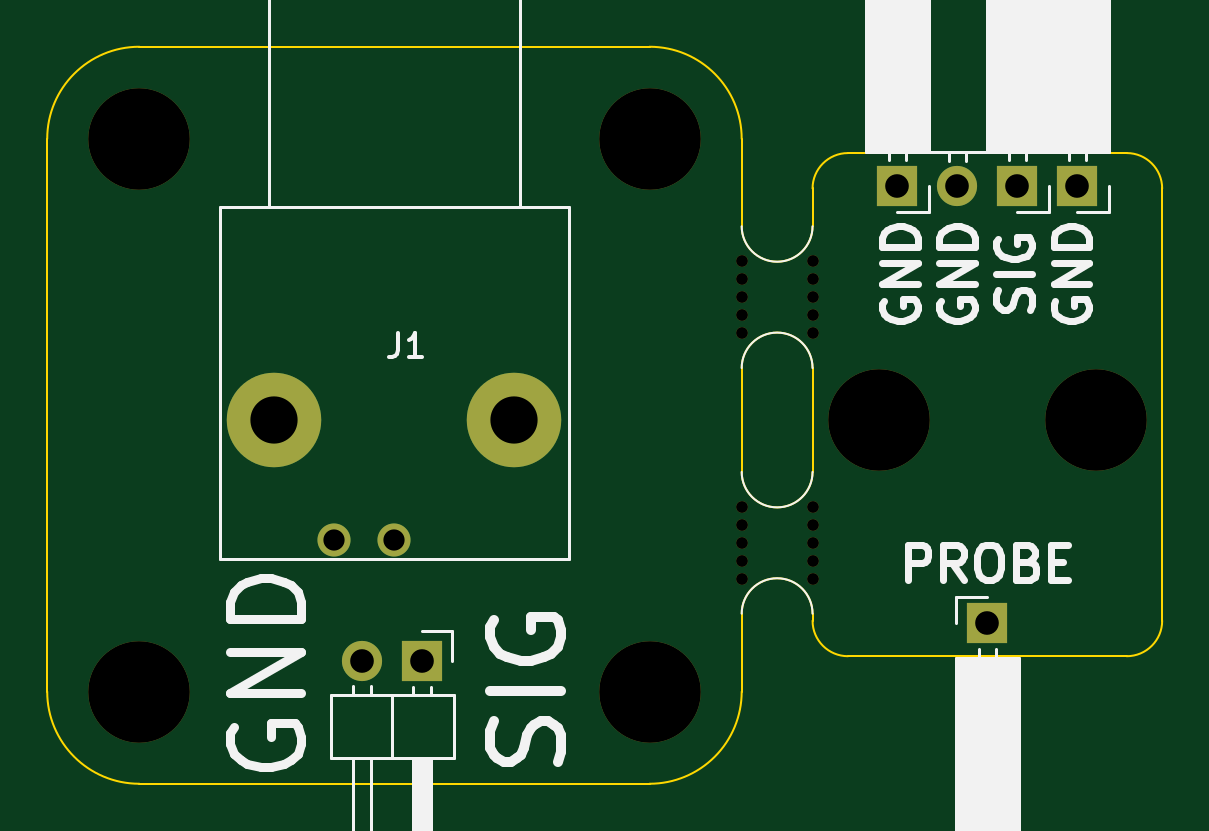
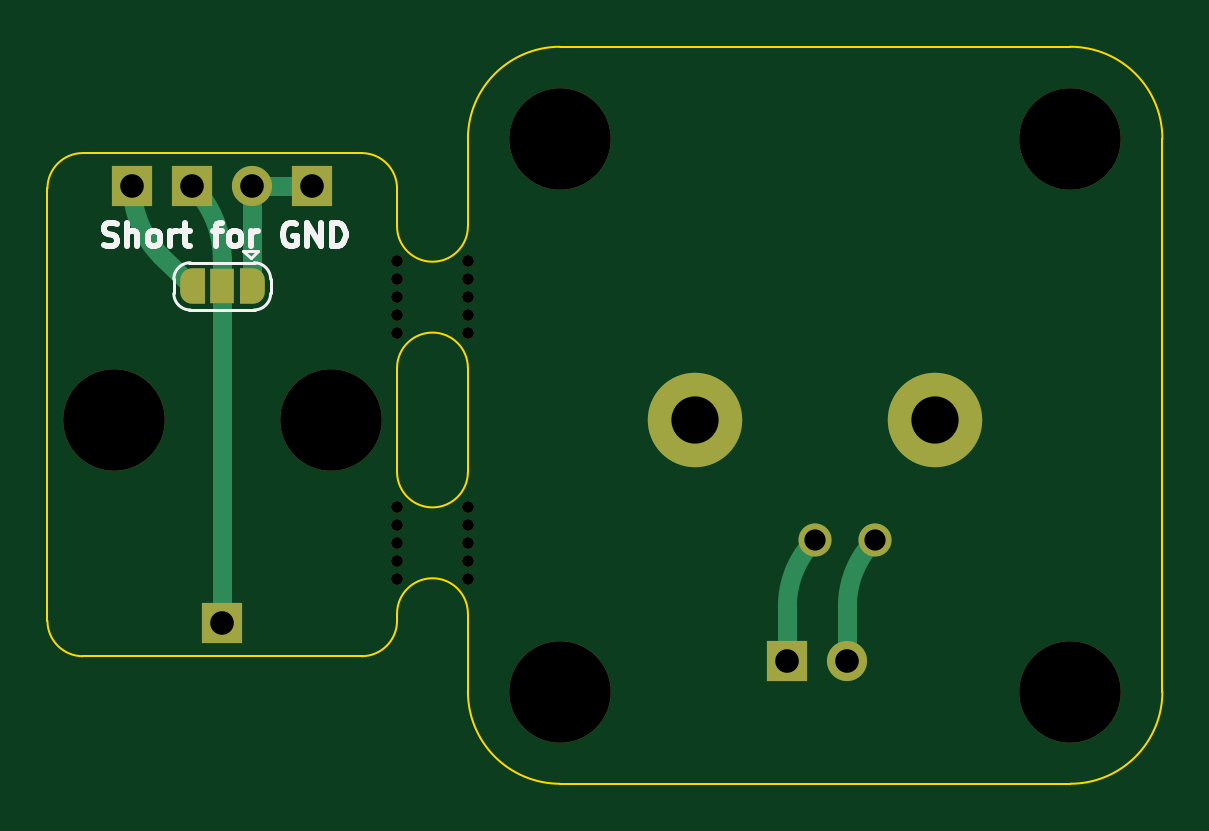
Circuit board: 11 layer files. Board 47.2 x 31.2 mm.
- bottom_copper: flex_fixture-B_Cu.gbr (3857 bytes)
- bottom_mask: flex_fixture-B_Mask.gbr (2964 bytes)
- paste: flex_fixture-B_Paste.gbr (469 bytes)
- bottom_silk: flex_fixture-B_Silkscreen.gbr (4311 bytes)
- outline: flex_fixture-Edge_Cuts.gbr (2019 bytes)
- top_copper: flex_fixture-F_Cu.gbr (1451 bytes)
- top_mask: flex_fixture-F_Mask.gbr (1833 bytes)
- paste: flex_fixture-F_Paste.gbr (469 bytes)
- top_silk: flex_fixture-F_Silkscreen.gbr (16677 bytes)
- drill: flex_fixture-NPTH.drl (833 bytes)
- drill: flex_fixture-PTH.drl (644 bytes)

=== bottom_copper: flex_fixture-B_Cu.gbr ===
%TF.GenerationSoftware,KiCad,Pcbnew,6.0.2+dfsg-1*%
%TF.CreationDate,2023-03-03T12:49:29-07:00*%
%TF.ProjectId,flex_fixture,666c6578-5f66-4697-9874-7572652e6b69,rev?*%
%TF.SameCoordinates,Original*%
%TF.FileFunction,Copper,L2,Bot*%
%TF.FilePolarity,Positive*%
%FSLAX46Y46*%
G04 Gerber Fmt 4.6, Leading zero omitted, Abs format (unit mm)*
G04 Created by KiCad (PCBNEW 6.0.2+dfsg-1) date 2023-03-03 12:49:29*
%MOMM*%
%LPD*%
G01*
G04 APERTURE LIST*
G04 Aperture macros list*
%AMFreePoly0*
4,1,22,0.550000,-0.750000,0.000000,-0.750000,0.000000,-0.745033,-0.079941,-0.743568,-0.215256,-0.701293,-0.333266,-0.622738,-0.424486,-0.514219,-0.481581,-0.384460,-0.499164,-0.250000,-0.500000,-0.250000,-0.500000,0.250000,-0.499164,0.250000,-0.499963,0.256109,-0.478152,0.396186,-0.417904,0.524511,-0.324060,0.630769,-0.204165,0.706417,-0.067858,0.745374,0.000000,0.744959,0.000000,0.750000,
0.550000,0.750000,0.550000,-0.750000,0.550000,-0.750000,$1*%
%AMFreePoly1*
4,1,20,0.000000,0.744959,0.073905,0.744508,0.209726,0.703889,0.328688,0.626782,0.421226,0.519385,0.479903,0.390333,0.500000,0.250000,0.500000,-0.250000,0.499851,-0.262216,0.476331,-0.402017,0.414519,-0.529596,0.319384,-0.634700,0.198574,-0.708877,0.061801,-0.746166,0.000000,-0.745033,0.000000,-0.750000,-0.550000,-0.750000,-0.550000,0.750000,0.000000,0.750000,0.000000,0.744959,
0.000000,0.744959,$1*%
G04 Aperture macros list end*
%TA.AperFunction,ComponentPad*%
%ADD10C,1.400000*%
%TD*%
%TA.AperFunction,ComponentPad*%
%ADD11C,4.000000*%
%TD*%
%TA.AperFunction,ComponentPad*%
%ADD12R,1.700000X1.700000*%
%TD*%
%TA.AperFunction,ComponentPad*%
%ADD13O,1.700000X1.700000*%
%TD*%
%TA.AperFunction,SMDPad,CuDef*%
%ADD14FreePoly0,0.000000*%
%TD*%
%TA.AperFunction,SMDPad,CuDef*%
%ADD15R,1.000000X1.500000*%
%TD*%
%TA.AperFunction,SMDPad,CuDef*%
%ADD16FreePoly1,0.000000*%
%TD*%
%TA.AperFunction,Conductor*%
%ADD17C,0.800000*%
%TD*%
%TA.AperFunction,Conductor*%
%ADD18C,0.250000*%
%TD*%
G04 APERTURE END LIST*
D10*
%TO.P,J1,1,In*%
%TO.N,Net-(J1-Pad1)*%
X104100000Y-98765000D03*
%TO.P,J1,2,Ext*%
%TO.N,Net-(J1-Pad2)*%
X101560000Y-98765000D03*
D11*
%TO.P,J1,~*%
%TO.N,N/C*%
X109180000Y-93685000D03*
X99020000Y-93685000D03*
%TD*%
D12*
%TO.P,J3,1,Pin_1*%
%TO.N,Net-(J3-Pad1)*%
X130470000Y-83800000D03*
D13*
%TO.P,J3,2,Pin_2*%
%TO.N,Net-(J3-Pad2)*%
X127930000Y-83800000D03*
%TD*%
D12*
%TO.P,J6,1,Pin_1*%
%TO.N,Net-(J6-Pad1)*%
X133010000Y-83800000D03*
%TD*%
%TO.P,J5,1,Pin_1*%
%TO.N,Net-(J3-Pad2)*%
X125390000Y-83800000D03*
%TD*%
%TO.P,J4,1,Pin_1*%
%TO.N,Net-(J3-Pad1)*%
X129200000Y-102300000D03*
%TD*%
%TO.P,J2,1,Pin_1*%
%TO.N,Net-(J1-Pad1)*%
X105275000Y-103900000D03*
D13*
%TO.P,J2,2,Pin_2*%
%TO.N,Net-(J1-Pad2)*%
X102735000Y-103900000D03*
%TD*%
D14*
%TO.P,JP1,1,A*%
%TO.N,Net-(J3-Pad2)*%
X127900000Y-88042500D03*
D15*
%TO.P,JP1,2,C*%
%TO.N,Net-(J3-Pad1)*%
X129200000Y-88042500D03*
D16*
%TO.P,JP1,3,B*%
%TO.N,Net-(J6-Pad1)*%
X130500000Y-88042500D03*
%TD*%
D17*
%TO.N,Net-(J1-Pad2)*%
X102734999Y-101601700D02*
G75*
G03*
X101559999Y-98765001I-4011703J-2D01*
G01*
X102735000Y-101601700D02*
X102735000Y-103900000D01*
%TO.N,Net-(J1-Pad1)*%
X105274999Y-101601700D02*
G75*
G03*
X104099999Y-98765001I-4011703J-2D01*
G01*
X105275000Y-101601700D02*
X105275000Y-103900000D01*
%TO.N,Net-(J6-Pad1)*%
X131784938Y-86757563D02*
G75*
G03*
X133010000Y-83800000I-2957565J2957563D01*
G01*
X131784938Y-86757563D02*
X130500000Y-88042500D01*
%TO.N,Net-(J3-Pad2)*%
X125390000Y-83800000D02*
X127930000Y-83800000D01*
X127930000Y-83800000D02*
X127930000Y-87970074D01*
X127900000Y-88042500D02*
G75*
G03*
X127930000Y-87970074I-72427J72427D01*
G01*
%TO.N,Net-(J3-Pad1)*%
X129200000Y-88042500D02*
X129200000Y-86866051D01*
X130470000Y-83800000D02*
G75*
G03*
X129200000Y-86866051I3066052J-3066052D01*
G01*
X129200000Y-88042500D02*
X129200000Y-102300000D01*
D18*
%TO.N,Net-(J3-Pad2)*%
X127930000Y-88012500D02*
X127900000Y-88042500D01*
%TD*%
M02*

=== bottom_mask: flex_fixture-B_Mask.gbr ===
%TF.GenerationSoftware,KiCad,Pcbnew,6.0.2+dfsg-1*%
%TF.CreationDate,2023-03-03T12:49:29-07:00*%
%TF.ProjectId,flex_fixture,666c6578-5f66-4697-9874-7572652e6b69,rev?*%
%TF.SameCoordinates,Original*%
%TF.FileFunction,Soldermask,Bot*%
%TF.FilePolarity,Negative*%
%FSLAX46Y46*%
G04 Gerber Fmt 4.6, Leading zero omitted, Abs format (unit mm)*
G04 Created by KiCad (PCBNEW 6.0.2+dfsg-1) date 2023-03-03 12:49:29*
%MOMM*%
%LPD*%
G01*
G04 APERTURE LIST*
G04 Aperture macros list*
%AMFreePoly0*
4,1,22,0.550000,-0.750000,0.000000,-0.750000,0.000000,-0.745033,-0.079941,-0.743568,-0.215256,-0.701293,-0.333266,-0.622738,-0.424486,-0.514219,-0.481581,-0.384460,-0.499164,-0.250000,-0.500000,-0.250000,-0.500000,0.250000,-0.499164,0.250000,-0.499963,0.256109,-0.478152,0.396186,-0.417904,0.524511,-0.324060,0.630769,-0.204165,0.706417,-0.067858,0.745374,0.000000,0.744959,0.000000,0.750000,
0.550000,0.750000,0.550000,-0.750000,0.550000,-0.750000,$1*%
%AMFreePoly1*
4,1,20,0.000000,0.744959,0.073905,0.744508,0.209726,0.703889,0.328688,0.626782,0.421226,0.519385,0.479903,0.390333,0.500000,0.250000,0.500000,-0.250000,0.499851,-0.262216,0.476331,-0.402017,0.414519,-0.529596,0.319384,-0.634700,0.198574,-0.708877,0.061801,-0.746166,0.000000,-0.745033,0.000000,-0.750000,-0.550000,-0.750000,-0.550000,0.750000,0.000000,0.750000,0.000000,0.744959,
0.000000,0.744959,$1*%
G04 Aperture macros list end*
%ADD10C,1.400000*%
%ADD11C,4.000000*%
%ADD12C,0.500000*%
%ADD13C,4.300000*%
%ADD14R,1.700000X1.700000*%
%ADD15O,1.700000X1.700000*%
%ADD16FreePoly0,0.000000*%
%ADD17R,1.000000X1.500000*%
%ADD18FreePoly1,0.000000*%
G04 APERTURE END LIST*
D10*
%TO.C,J1*%
X104100000Y-98765000D03*
X101560000Y-98765000D03*
D11*
X109180000Y-93685000D03*
X99020000Y-93685000D03*
%TD*%
D12*
%TO.C,H8*%
X118800000Y-99650000D03*
X121800000Y-99662000D03*
X118800000Y-98900000D03*
X118800000Y-100412000D03*
X121800000Y-100412000D03*
X121800000Y-98900000D03*
X121800000Y-98150000D03*
X118800000Y-98150000D03*
X118800000Y-97376000D03*
X121800000Y-97376000D03*
%TD*%
%TO.C,H7*%
X118800000Y-89250000D03*
X121800000Y-89262000D03*
X118800000Y-88500000D03*
X118800000Y-90012000D03*
X121800000Y-90012000D03*
X121800000Y-88500000D03*
X121800000Y-87750000D03*
X118800000Y-87750000D03*
X118800000Y-86976000D03*
X121800000Y-86976000D03*
%TD*%
D13*
%TO.C,H2*%
X93300000Y-105200000D03*
%TD*%
%TO.C,H6*%
X133800000Y-93700000D03*
%TD*%
%TO.C,H1*%
X93300000Y-81800000D03*
%TD*%
%TO.C,H4*%
X114900000Y-105200000D03*
%TD*%
D14*
%TO.C,J3*%
X130470000Y-83800000D03*
D15*
X127930000Y-83800000D03*
%TD*%
D14*
%TO.C,J6*%
X133010000Y-83800000D03*
%TD*%
D13*
%TO.C,H5*%
X124600000Y-93700000D03*
%TD*%
D14*
%TO.C,J5*%
X125390000Y-83800000D03*
%TD*%
%TO.C,J4*%
X129200000Y-102300000D03*
%TD*%
D13*
%TO.C,H3*%
X114900000Y-81800000D03*
%TD*%
D14*
%TO.C,J2*%
X105275000Y-103900000D03*
D15*
X102735000Y-103900000D03*
%TD*%
D16*
%TO.C,JP1*%
X127900000Y-88042500D03*
D17*
X129200000Y-88042500D03*
D18*
X130500000Y-88042500D03*
%TD*%
M02*

=== paste: flex_fixture-B_Paste.gbr ===
%TF.GenerationSoftware,KiCad,Pcbnew,6.0.2+dfsg-1*%
%TF.CreationDate,2023-03-03T12:49:29-07:00*%
%TF.ProjectId,flex_fixture,666c6578-5f66-4697-9874-7572652e6b69,rev?*%
%TF.SameCoordinates,Original*%
%TF.FileFunction,Paste,Bot*%
%TF.FilePolarity,Positive*%
%FSLAX46Y46*%
G04 Gerber Fmt 4.6, Leading zero omitted, Abs format (unit mm)*
G04 Created by KiCad (PCBNEW 6.0.2+dfsg-1) date 2023-03-03 12:49:29*
%MOMM*%
%LPD*%
G01*
G04 APERTURE LIST*
G04 APERTURE END LIST*
M02*

=== bottom_silk: flex_fixture-B_Silkscreen.gbr ===
%TF.GenerationSoftware,KiCad,Pcbnew,6.0.2+dfsg-1*%
%TF.CreationDate,2023-03-03T12:49:29-07:00*%
%TF.ProjectId,flex_fixture,666c6578-5f66-4697-9874-7572652e6b69,rev?*%
%TF.SameCoordinates,Original*%
%TF.FileFunction,Legend,Bot*%
%TF.FilePolarity,Positive*%
%FSLAX46Y46*%
G04 Gerber Fmt 4.6, Leading zero omitted, Abs format (unit mm)*
G04 Created by KiCad (PCBNEW 6.0.2+dfsg-1) date 2023-03-03 12:49:29*
%MOMM*%
%LPD*%
G01*
G04 APERTURE LIST*
%ADD10C,0.250000*%
%ADD11C,0.120000*%
G04 APERTURE END LIST*
D10*
X134219047Y-86304761D02*
X134076190Y-86352380D01*
X133838095Y-86352380D01*
X133742857Y-86304761D01*
X133695238Y-86257142D01*
X133647619Y-86161904D01*
X133647619Y-86066666D01*
X133695238Y-85971428D01*
X133742857Y-85923809D01*
X133838095Y-85876190D01*
X134028571Y-85828571D01*
X134123809Y-85780952D01*
X134171428Y-85733333D01*
X134219047Y-85638095D01*
X134219047Y-85542857D01*
X134171428Y-85447619D01*
X134123809Y-85400000D01*
X134028571Y-85352380D01*
X133790476Y-85352380D01*
X133647619Y-85400000D01*
X133219047Y-86352380D02*
X133219047Y-85352380D01*
X132790476Y-86352380D02*
X132790476Y-85828571D01*
X132838095Y-85733333D01*
X132933333Y-85685714D01*
X133076190Y-85685714D01*
X133171428Y-85733333D01*
X133219047Y-85780952D01*
X132171428Y-86352380D02*
X132266666Y-86304761D01*
X132314285Y-86257142D01*
X132361904Y-86161904D01*
X132361904Y-85876190D01*
X132314285Y-85780952D01*
X132266666Y-85733333D01*
X132171428Y-85685714D01*
X132028571Y-85685714D01*
X131933333Y-85733333D01*
X131885714Y-85780952D01*
X131838095Y-85876190D01*
X131838095Y-86161904D01*
X131885714Y-86257142D01*
X131933333Y-86304761D01*
X132028571Y-86352380D01*
X132171428Y-86352380D01*
X131409523Y-86352380D02*
X131409523Y-85685714D01*
X131409523Y-85876190D02*
X131361904Y-85780952D01*
X131314285Y-85733333D01*
X131219047Y-85685714D01*
X131123809Y-85685714D01*
X130933333Y-85685714D02*
X130552380Y-85685714D01*
X130790476Y-85352380D02*
X130790476Y-86209523D01*
X130742857Y-86304761D01*
X130647619Y-86352380D01*
X130552380Y-86352380D01*
X129600000Y-85685714D02*
X129219047Y-85685714D01*
X129457142Y-86352380D02*
X129457142Y-85495238D01*
X129409523Y-85400000D01*
X129314285Y-85352380D01*
X129219047Y-85352380D01*
X128742857Y-86352380D02*
X128838095Y-86304761D01*
X128885714Y-86257142D01*
X128933333Y-86161904D01*
X128933333Y-85876190D01*
X128885714Y-85780952D01*
X128838095Y-85733333D01*
X128742857Y-85685714D01*
X128600000Y-85685714D01*
X128504761Y-85733333D01*
X128457142Y-85780952D01*
X128409523Y-85876190D01*
X128409523Y-86161904D01*
X128457142Y-86257142D01*
X128504761Y-86304761D01*
X128600000Y-86352380D01*
X128742857Y-86352380D01*
X127980952Y-86352380D02*
X127980952Y-85685714D01*
X127980952Y-85876190D02*
X127933333Y-85780952D01*
X127885714Y-85733333D01*
X127790476Y-85685714D01*
X127695238Y-85685714D01*
X126076190Y-85400000D02*
X126171428Y-85352380D01*
X126314285Y-85352380D01*
X126457142Y-85400000D01*
X126552380Y-85495238D01*
X126600000Y-85590476D01*
X126647619Y-85780952D01*
X126647619Y-85923809D01*
X126600000Y-86114285D01*
X126552380Y-86209523D01*
X126457142Y-86304761D01*
X126314285Y-86352380D01*
X126219047Y-86352380D01*
X126076190Y-86304761D01*
X126028571Y-86257142D01*
X126028571Y-85923809D01*
X126219047Y-85923809D01*
X125600000Y-86352380D02*
X125600000Y-85352380D01*
X125028571Y-86352380D01*
X125028571Y-85352380D01*
X124552380Y-86352380D02*
X124552380Y-85352380D01*
X124314285Y-85352380D01*
X124171428Y-85400000D01*
X124076190Y-85495238D01*
X124028571Y-85590476D01*
X123980952Y-85780952D01*
X123980952Y-85923809D01*
X124028571Y-86114285D01*
X124076190Y-86209523D01*
X124171428Y-86304761D01*
X124314285Y-86352380D01*
X124552380Y-86352380D01*
D11*
%TO.C,JP1*%
X131250000Y-88342500D02*
X131250000Y-87742500D01*
X130600000Y-87042500D02*
X127800000Y-87042500D01*
X128000000Y-86842500D02*
X128300000Y-86542500D01*
X128000000Y-86842500D02*
X127700000Y-86542500D01*
X127700000Y-86542500D02*
X128300000Y-86542500D01*
X127150000Y-87742500D02*
X127150000Y-88342500D01*
X127800000Y-89042500D02*
X130600000Y-89042500D01*
X127850000Y-87042500D02*
G75*
G03*
X127150000Y-87742500I-1J-699999D01*
G01*
X127150000Y-88342500D02*
G75*
G03*
X127850000Y-89042500I699999J-1D01*
G01*
X131250000Y-87742500D02*
G75*
G03*
X130550000Y-87042500I-699999J1D01*
G01*
X130550000Y-89042500D02*
G75*
G03*
X131250000Y-88342500I1J699999D01*
G01*
%TD*%
M02*

=== outline: flex_fixture-Edge_Cuts.gbr ===
%TF.GenerationSoftware,KiCad,Pcbnew,6.0.2+dfsg-1*%
%TF.CreationDate,2023-03-03T12:49:29-07:00*%
%TF.ProjectId,flex_fixture,666c6578-5f66-4697-9874-7572652e6b69,rev?*%
%TF.SameCoordinates,Original*%
%TF.FileFunction,Profile,NP*%
%FSLAX46Y46*%
G04 Gerber Fmt 4.6, Leading zero omitted, Abs format (unit mm)*
G04 Created by KiCad (PCBNEW 6.0.2+dfsg-1) date 2023-03-03 12:49:29*
%MOMM*%
%LPD*%
G01*
G04 APERTURE LIST*
%TA.AperFunction,Profile*%
%ADD10C,0.100000*%
%TD*%
G04 APERTURE END LIST*
D10*
X93300000Y-109100000D02*
X114900000Y-109100000D01*
X93300000Y-77900000D02*
X114900000Y-77900000D01*
X89400000Y-105200000D02*
G75*
G03*
X93300000Y-109100000I3900000J0D01*
G01*
X93300000Y-77900000D02*
G75*
G03*
X89400000Y-81800000I0J-3900000D01*
G01*
X89400000Y-105200000D02*
X89400000Y-81800000D01*
X118800000Y-81800000D02*
G75*
G03*
X114900000Y-77900000I-3900000J0D01*
G01*
X114900000Y-109100000D02*
G75*
G03*
X118800000Y-105200000I0J3900000D01*
G01*
X118800000Y-101900000D02*
X118800000Y-105200000D01*
X118800000Y-85500000D02*
X118800000Y-81800000D01*
X118800000Y-91500000D02*
X118800000Y-95900000D01*
X121800000Y-91500000D02*
X121800000Y-95900000D01*
X121800000Y-91500000D02*
G75*
G03*
X118800000Y-91500000I-1500000J0D01*
G01*
X118800000Y-95900000D02*
G75*
G03*
X121800000Y-95900000I1500000J0D01*
G01*
X121800000Y-102200000D02*
X121800000Y-101900000D01*
X121800000Y-83900000D02*
X121800000Y-85500000D01*
X118800000Y-85500000D02*
G75*
G03*
X121800000Y-85500000I1500000J0D01*
G01*
X121800000Y-101900000D02*
G75*
G03*
X118800000Y-101900000I-1500000J0D01*
G01*
X121800000Y-102200000D02*
G75*
G03*
X123300000Y-103700000I1500001J1D01*
G01*
X135100000Y-103700000D02*
G75*
G03*
X136600000Y-102200000I-1J1500001D01*
G01*
X136600000Y-102200000D02*
X136600000Y-83900000D01*
X123300000Y-82400000D02*
G75*
G03*
X121800000Y-83900000I1J-1500001D01*
G01*
X123300000Y-103700000D02*
X135100000Y-103700000D01*
X136600000Y-83900000D02*
G75*
G03*
X135100000Y-82400000I-1500001J-1D01*
G01*
X123300000Y-82400000D02*
X135100000Y-82400000D01*
M02*

=== top_copper: flex_fixture-F_Cu.gbr ===
%TF.GenerationSoftware,KiCad,Pcbnew,6.0.2+dfsg-1*%
%TF.CreationDate,2023-03-03T12:49:28-07:00*%
%TF.ProjectId,flex_fixture,666c6578-5f66-4697-9874-7572652e6b69,rev?*%
%TF.SameCoordinates,Original*%
%TF.FileFunction,Copper,L1,Top*%
%TF.FilePolarity,Positive*%
%FSLAX46Y46*%
G04 Gerber Fmt 4.6, Leading zero omitted, Abs format (unit mm)*
G04 Created by KiCad (PCBNEW 6.0.2+dfsg-1) date 2023-03-03 12:49:28*
%MOMM*%
%LPD*%
G01*
G04 APERTURE LIST*
%TA.AperFunction,ComponentPad*%
%ADD10C,1.400000*%
%TD*%
%TA.AperFunction,ComponentPad*%
%ADD11C,4.000000*%
%TD*%
%TA.AperFunction,ComponentPad*%
%ADD12R,1.700000X1.700000*%
%TD*%
%TA.AperFunction,ComponentPad*%
%ADD13O,1.700000X1.700000*%
%TD*%
G04 APERTURE END LIST*
D10*
%TO.P,J1,1,In*%
%TO.N,Net-(J1-Pad1)*%
X104100000Y-98765000D03*
%TO.P,J1,2,Ext*%
%TO.N,Net-(J1-Pad2)*%
X101560000Y-98765000D03*
D11*
%TO.P,J1,~*%
%TO.N,N/C*%
X109180000Y-93685000D03*
X99020000Y-93685000D03*
%TD*%
D12*
%TO.P,J3,1,Pin_1*%
%TO.N,Net-(J3-Pad1)*%
X130470000Y-83800000D03*
D13*
%TO.P,J3,2,Pin_2*%
%TO.N,Net-(J3-Pad2)*%
X127930000Y-83800000D03*
%TD*%
D12*
%TO.P,J6,1,Pin_1*%
%TO.N,Net-(J6-Pad1)*%
X133010000Y-83800000D03*
%TD*%
%TO.P,J5,1,Pin_1*%
%TO.N,Net-(J3-Pad2)*%
X125390000Y-83800000D03*
%TD*%
%TO.P,J4,1,Pin_1*%
%TO.N,Net-(J3-Pad1)*%
X129200000Y-102300000D03*
%TD*%
%TO.P,J2,1,Pin_1*%
%TO.N,Net-(J1-Pad1)*%
X105275000Y-103900000D03*
D13*
%TO.P,J2,2,Pin_2*%
%TO.N,Net-(J1-Pad2)*%
X102735000Y-103900000D03*
%TD*%
M02*

=== top_mask: flex_fixture-F_Mask.gbr ===
%TF.GenerationSoftware,KiCad,Pcbnew,6.0.2+dfsg-1*%
%TF.CreationDate,2023-03-03T12:49:29-07:00*%
%TF.ProjectId,flex_fixture,666c6578-5f66-4697-9874-7572652e6b69,rev?*%
%TF.SameCoordinates,Original*%
%TF.FileFunction,Soldermask,Top*%
%TF.FilePolarity,Negative*%
%FSLAX46Y46*%
G04 Gerber Fmt 4.6, Leading zero omitted, Abs format (unit mm)*
G04 Created by KiCad (PCBNEW 6.0.2+dfsg-1) date 2023-03-03 12:49:29*
%MOMM*%
%LPD*%
G01*
G04 APERTURE LIST*
%ADD10C,1.400000*%
%ADD11C,4.000000*%
%ADD12C,0.500000*%
%ADD13C,4.300000*%
%ADD14R,1.700000X1.700000*%
%ADD15O,1.700000X1.700000*%
G04 APERTURE END LIST*
D10*
%TO.C,J1*%
X104100000Y-98765000D03*
X101560000Y-98765000D03*
D11*
X109180000Y-93685000D03*
X99020000Y-93685000D03*
%TD*%
D12*
%TO.C,H8*%
X118800000Y-99650000D03*
X121800000Y-99662000D03*
X118800000Y-98900000D03*
X118800000Y-100412000D03*
X121800000Y-100412000D03*
X121800000Y-98900000D03*
X121800000Y-98150000D03*
X118800000Y-98150000D03*
X118800000Y-97376000D03*
X121800000Y-97376000D03*
%TD*%
%TO.C,H7*%
X118800000Y-89250000D03*
X121800000Y-89262000D03*
X118800000Y-88500000D03*
X118800000Y-90012000D03*
X121800000Y-90012000D03*
X121800000Y-88500000D03*
X121800000Y-87750000D03*
X118800000Y-87750000D03*
X118800000Y-86976000D03*
X121800000Y-86976000D03*
%TD*%
D13*
%TO.C,H2*%
X93300000Y-105200000D03*
%TD*%
%TO.C,H6*%
X133800000Y-93700000D03*
%TD*%
%TO.C,H1*%
X93300000Y-81800000D03*
%TD*%
%TO.C,H4*%
X114900000Y-105200000D03*
%TD*%
D14*
%TO.C,J3*%
X130470000Y-83800000D03*
D15*
X127930000Y-83800000D03*
%TD*%
D14*
%TO.C,J6*%
X133010000Y-83800000D03*
%TD*%
D13*
%TO.C,H5*%
X124600000Y-93700000D03*
%TD*%
D14*
%TO.C,J5*%
X125390000Y-83800000D03*
%TD*%
%TO.C,J4*%
X129200000Y-102300000D03*
%TD*%
D13*
%TO.C,H3*%
X114900000Y-81800000D03*
%TD*%
D14*
%TO.C,J2*%
X105275000Y-103900000D03*
D15*
X102735000Y-103900000D03*
%TD*%
M02*

=== paste: flex_fixture-F_Paste.gbr ===
%TF.GenerationSoftware,KiCad,Pcbnew,6.0.2+dfsg-1*%
%TF.CreationDate,2023-03-03T12:49:29-07:00*%
%TF.ProjectId,flex_fixture,666c6578-5f66-4697-9874-7572652e6b69,rev?*%
%TF.SameCoordinates,Original*%
%TF.FileFunction,Paste,Top*%
%TF.FilePolarity,Positive*%
%FSLAX46Y46*%
G04 Gerber Fmt 4.6, Leading zero omitted, Abs format (unit mm)*
G04 Created by KiCad (PCBNEW 6.0.2+dfsg-1) date 2023-03-03 12:49:29*
%MOMM*%
%LPD*%
G01*
G04 APERTURE LIST*
G04 APERTURE END LIST*
M02*

=== top_silk: flex_fixture-F_Silkscreen.gbr (16677 bytes, source omitted) ===
=== drill: flex_fixture-NPTH.drl ===
M48
; DRILL file {KiCad 6.0.2+dfsg-1} date Fri 03 Mar 2023 12:49:32 PM MST
; FORMAT={-:-/ absolute / inch / decimal}
; #@! TF.CreationDate,2023-03-03T12:49:32-07:00
; #@! TF.GenerationSoftware,Kicad,Pcbnew,6.0.2+dfsg-1
; #@! TF.FileFunction,NonPlated,1,2,NPTH
FMAT,2
INCH
; #@! TA.AperFunction,NonPlated,NPTH,ComponentDrill
T1C0.0197
; #@! TA.AperFunction,NonPlated,NPTH,ComponentDrill
T2C0.1693
%
G90
G05
T1
X4.6772Y-3.4243
X4.6772Y-3.4547
X4.6772Y-3.4843
X4.6772Y-3.5138
X4.6772Y-3.5438
X4.6772Y-3.8337
X4.6772Y-3.8642
X4.6772Y-3.8937
X4.6772Y-3.9232
X4.6772Y-3.9532
X4.7953Y-3.4243
X4.7953Y-3.4547
X4.7953Y-3.4843
X4.7953Y-3.5143
X4.7953Y-3.5438
X4.7953Y-3.8337
X4.7953Y-3.8642
X4.7953Y-3.8937
X4.7953Y-3.9237
X4.7953Y-3.9532
T2
X3.6732Y-3.2205
X3.6732Y-4.1417
X4.5236Y-3.2205
X4.5236Y-4.1417
X4.9055Y-3.689
X5.2677Y-3.689
T0
M30

=== drill: flex_fixture-PTH.drl ===
M48
; DRILL file {KiCad 6.0.2+dfsg-1} date Fri 03 Mar 2023 12:49:32 PM MST
; FORMAT={-:-/ absolute / inch / decimal}
; #@! TF.CreationDate,2023-03-03T12:49:32-07:00
; #@! TF.GenerationSoftware,Kicad,Pcbnew,6.0.2+dfsg-1
; #@! TF.FileFunction,Plated,1,2,PTH
FMAT,2
INCH
; #@! TA.AperFunction,Plated,PTH,ComponentDrill
T1C0.0354
; #@! TA.AperFunction,Plated,PTH,ComponentDrill
T2C0.0394
; #@! TA.AperFunction,Plated,PTH,ComponentDrill
T3C0.0787
%
G90
G05
T1
X3.9984Y-3.8884
X4.0984Y-3.8884
T2
X4.0447Y-4.0906
X4.1447Y-4.0906
X4.9366Y-3.2992
X5.0366Y-3.2992
X5.0866Y-4.0276
X5.1366Y-3.2992
X5.2366Y-3.2992
T3
X3.8984Y-3.6884
X4.2984Y-3.6884
T0
M30

